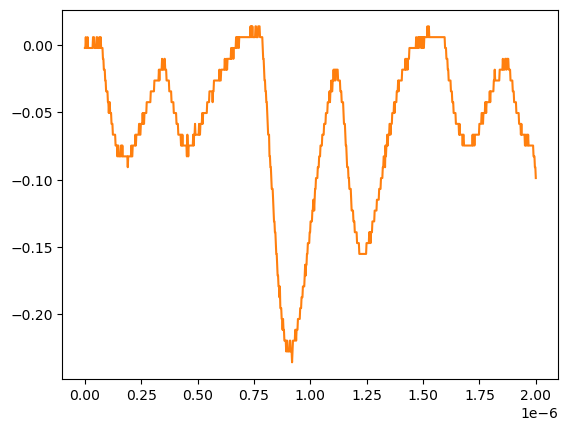

The file beside this chart, header and first rows:
# KEYSIGHT TECHNOLOGIES, MSO-X 3024T, MY58262555, 07.30.2019051434
# time, 1
# 2024-07-24 15:42:29.297645
0.000000000000000000e+00, -2.311559999999999830e-03
2.002002002002001797e-09, -2.311559999999999830e-03
4.004004004004003593e-09, 5.728630000000000180e-03
6.006006006006005804e-09, -2.311559999999999830e-03
8.008008008008007187e-09, -2.311559999999999830e-03
1.001001001001000857e-08, -2.311559999999999830e-03
1.201201201201201161e-08, 5.728630000000000180e-03
1.401401401401401299e-08, -2.311559999999999830e-03
1.601601601601601437e-08, -2.311559999999999830e-03
1.801801801801801741e-08, -2.311559999999999830e-03
2.002002002002001714e-08, -2.311559999999999830e-03
2.202202202202202018e-08, -2.311559999999999830e-03
2.402402402402402322e-08, -2.311559999999999830e-03
2.602602602602602294e-08, -2.311559999999999830e-03
2.802802802802802598e-08, -2.311559999999999830e-03
3.003003003003002571e-08, -2.311559999999999830e-03
3.203203203203202875e-08, -2.311559999999999830e-03
3.403403403403403179e-08, -2.311559999999999830e-03
3.603603603603603482e-08, 5.728630000000000180e-03
3.803803803803803124e-08, 5.728630000000000180e-03
4.004004004004003428e-08, 5.728630000000000180e-03
4.204204204204203732e-08, -2.311559999999999830e-03
4.404404404404404036e-08, -2.311559999999999830e-03
4.604604604604604339e-08, -2.311559999999999830e-03
4.804804804804804643e-08, -2.311559999999999830e-03
5.005005005005004285e-08, -2.311559999999999830e-03
5.205205205205204589e-08, 5.728630000000000180e-03
5.405405405405404893e-08, 5.728630000000000180e-03
5.605605605605605196e-08, -2.311559999999999830e-03
5.805805805805805500e-08, -2.311559999999999830e-03
6.006006006006005142e-08, -2.311559999999999830e-03
6.206206206206205446e-08, -2.311559999999999830e-03
6.406406406406405750e-08, 5.728630000000000180e-03
6.606606606606606053e-08, -2.311559999999999830e-03
6.806806806806806357e-08, -2.311559999999999830e-03
7.007007007007006661e-08, 5.728630000000000180e-03
7.207207207207206965e-08, -2.311559999999999830e-03
7.407407407407407268e-08, -2.311559999999999830e-03
7.607607607607606249e-08, -2.311559999999999830e-03
7.807807807807806552e-08, -2.311559999999999830e-03
8.008008008008006856e-08, -1.035179999999999954e-02
8.208208208208207160e-08, -1.035179999999999954e-02
8.408408408408407464e-08, -1.839199999999999863e-02
8.608608608608607767e-08, -1.839199999999999863e-02
8.808808808808808071e-08, -1.839199999999999863e-02
9.009009009009008375e-08, -2.643219999999999945e-02
9.209209209209208679e-08, -2.643219999999999945e-02
9.409409409409408982e-08, -3.447240000000000026e-02
9.609609609609609286e-08, -3.447240000000000026e-02
9.809809809809808266e-08, -3.447240000000000026e-02
1.001001001001000857e-07, -3.447240000000000026e-02
1.021021021021020887e-07, -4.251259999999999761e-02
1.041041041041040918e-07, -4.251259999999999761e-02
1.061061061061060948e-07, -5.055280000000000190e-02
1.081081081081080979e-07, -4.251259999999999761e-02
1.101101101101101009e-07, -4.251259999999999761e-02
1.121121121121121039e-07, -5.055280000000000190e-02
1.141141141141141070e-07, -5.055280000000000190e-02
... 942 more rows
